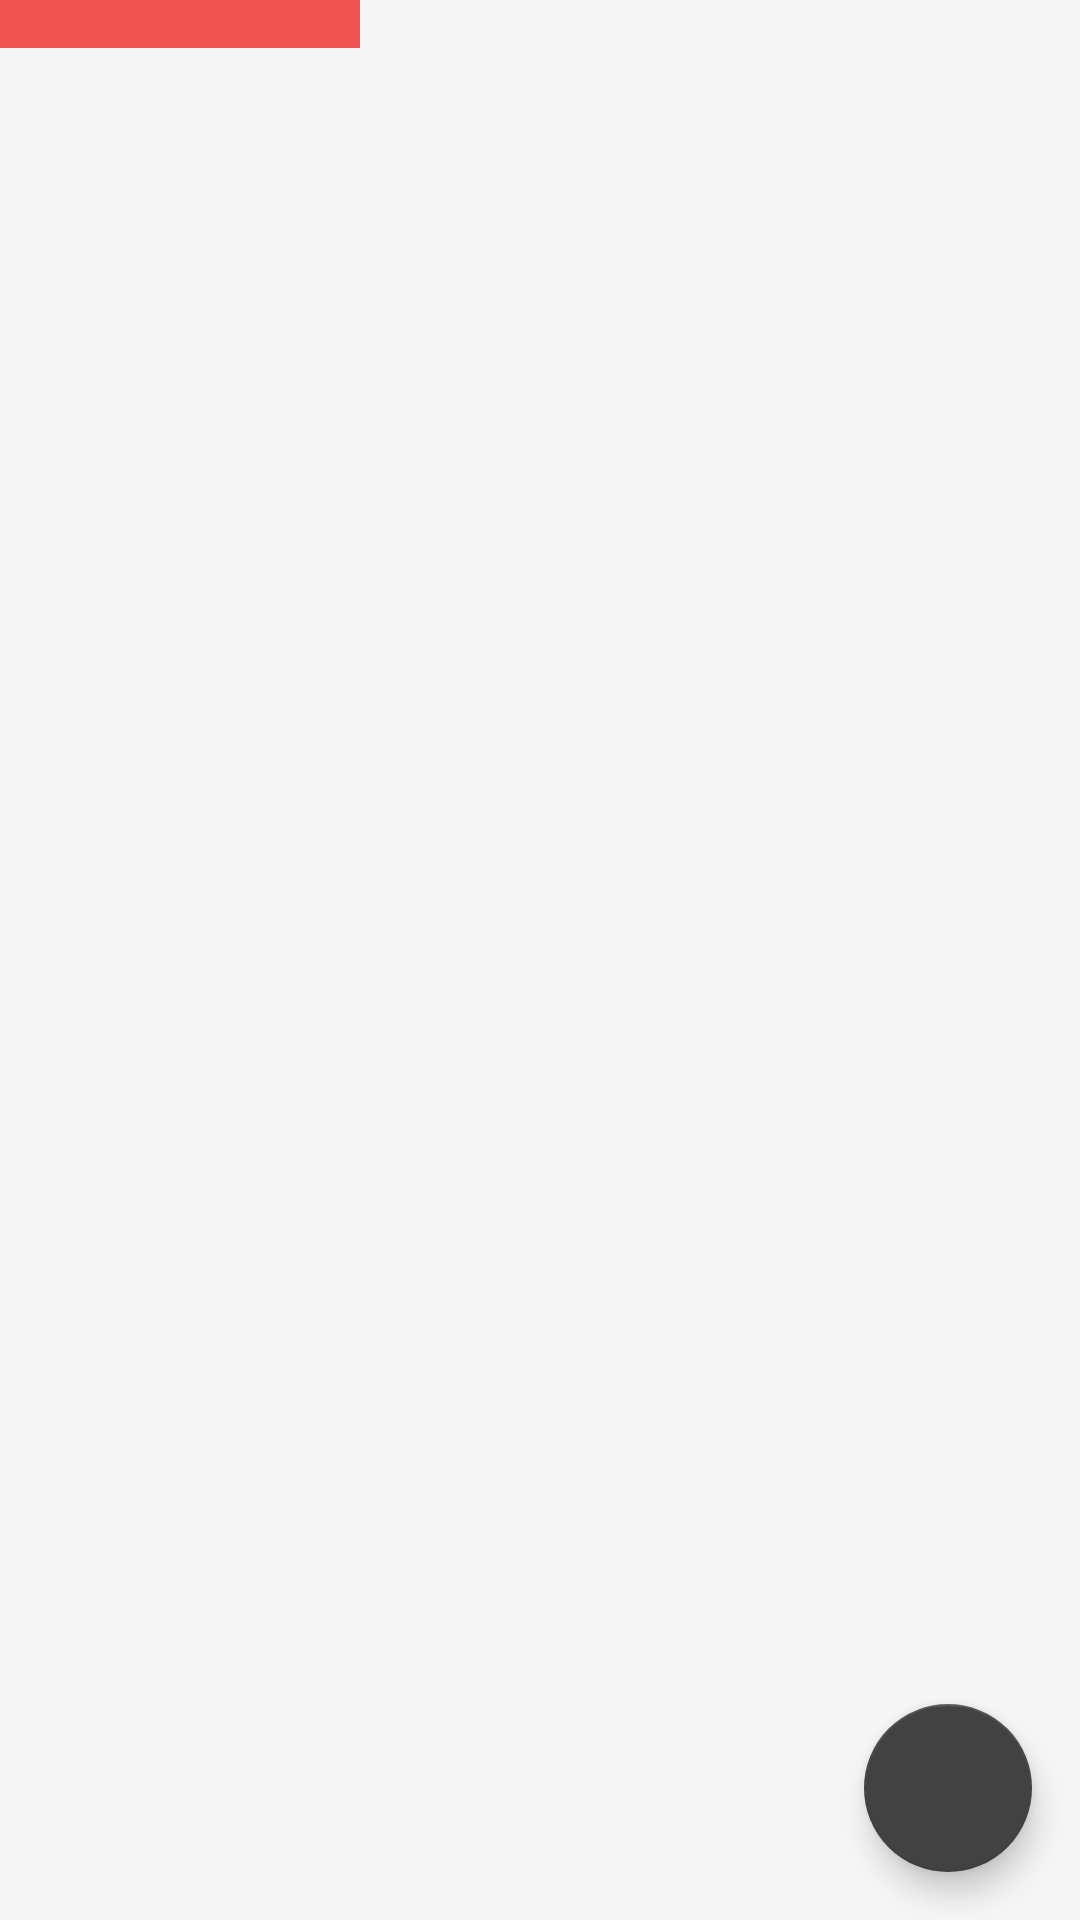

Produce the Android XML layout that renders to this screen, including the resource entries it uses.
<!-- AndroidManifest.xml: application theme Theme.MyTaskList -->
<!-- res/layout/fragment_viewpager.xml -->
<?xml version="1.0" encoding="utf-8"?>
<layout xmlns:android="http://schemas.android.com/apk/res/android"
    xmlns:app="http://schemas.android.com/apk/res-auto">

    <data>
    </data>

    <androidx.constraintlayout.widget.ConstraintLayout
        android:layout_width="match_parent"
        android:layout_height="match_parent"
        android:background="@color/primaryColor">

        <com.google.android.material.floatingactionbutton.FloatingActionButton
            android:id="@+id/add_fab"
            android:layout_width="wrap_content"
            android:layout_height="wrap_content"
            android:layout_marginEnd="16dp"
            android:layout_marginBottom="16dp"
            android:clickable="true"
            android:focusable="true"
            app:backgroundTint="@color/secondaryColor"
            app:layout_constraintBottom_toBottomOf="parent"
            app:layout_constraintEnd_toEndOf="parent"
            app:srcCompat="@drawable/ic_baseline_add_24"
            android:contentDescription="@string/add_string" />

        <com.google.android.material.tabs.TabLayout
            android:id="@+id/tabLayout"
            android:layout_width="match_parent"
            android:layout_height="16dp"
            android:background="@color/primaryColor"
            app:layout_constraintEnd_toEndOf="parent"
            app:layout_constraintHorizontal_bias="0.0"
            app:layout_constraintStart_toStartOf="parent"
            app:layout_constraintTop_toTopOf="parent"
            app:tabIndicatorColor="@color/tab01"
            app:tabIndicatorHeight="16dp">

            <com.google.android.material.tabs.TabItem
                android:id="@+id/tab_1"
                android:layout_width="wrap_content"
                android:layout_height="wrap_content" />

            <com.google.android.material.tabs.TabItem
                android:id="@+id/tab_2"
                android:layout_width="wrap_content"
                android:layout_height="wrap_content" />

            <com.google.android.material.tabs.TabItem
                android:id="@+id/tab_3"
                android:layout_width="wrap_content"
                android:layout_height="wrap_content" />
        </com.google.android.material.tabs.TabLayout>

        <androidx.viewpager2.widget.ViewPager2
            android:id="@+id/pager"
            android:layout_width="match_parent"
            android:layout_height="0dp"
            android:background="@color/primaryColor"
            app:layout_constraintBottom_toBottomOf="parent"
            app:layout_constraintEnd_toEndOf="parent"
            app:layout_constraintHorizontal_bias="0.0"
            app:layout_constraintStart_toStartOf="parent"
            app:layout_constraintTop_toBottomOf="@+id/tabLayout"
            app:layout_constraintVertical_bias="0.0">

        </androidx.viewpager2.widget.ViewPager2>
    </androidx.constraintlayout.widget.ConstraintLayout>
</layout>
<!-- resources referenced by this layout -->
<resources>
  <color name="primaryColor">#f5f5f5</color>
  <color name="secondaryColor">#424242</color>
  <color name="tab01">#ef5350</color>
  <string name="add_string">追加</string>
  <style name="Theme.MyTaskList" parent="Theme.AppCompat.DayNight.NoActionBar">
          
          <item name="colorPrimary">@color/primaryColor</item>
          
          <item name="colorSecondary">@color/secondaryColor</item>
          
          <item name="android:statusBarColor" tools:targetApi="l">?attr/colorPrimaryDark</item>
          
      </style>
</resources>
